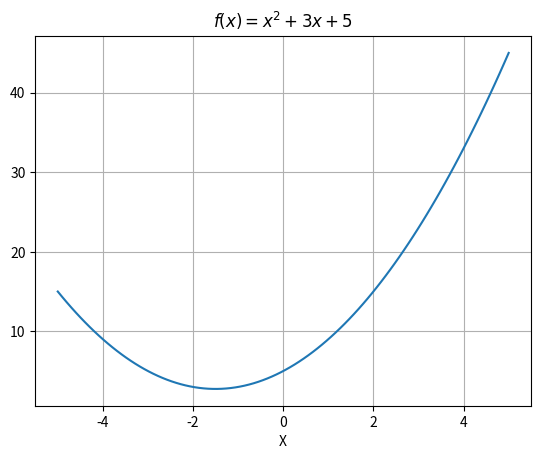
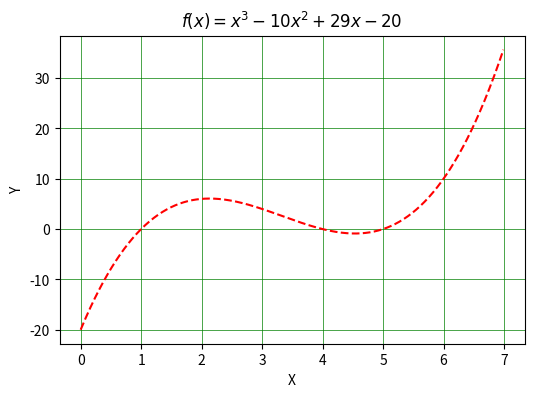
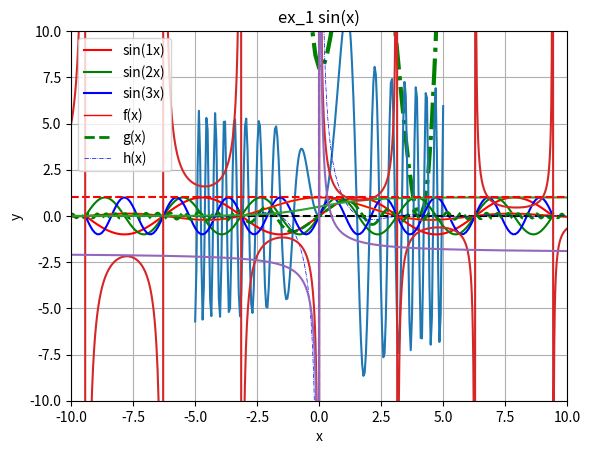

These charts were generated, in order, by the following Python code: (Note: this script raises an exception after producing the figures.)
import matplotlib.pyplot as plt
import numpy as np
 
n = 100 # number of points
# create a x vector
x = np.linspace(-5, 5, n) 
x
# compute y
y = x**2 + 3*x + 5
  
#
plt.plot(x, y)
plt.grid(True)
plt.xlabel('X')
plt.title('$f(x)=x^2+3x+5$')
plt.show()

######
x = np.arange(0, 7, 0.01) 
# formulate a function f
def f(x):
    return x**3 - 10*x**2 + 29*x - 20
fig = plt.figure(figsize=[6, 4])
plt.plot(x, f(x), linestyle = '--', color = 'r')
plt.grid(visible = True, color='g', linestyle='-', linewidth=0.5)
plt.xlabel('X'), plt.ylabel('Y')
plt.title('$f(x)=x^3-10x^2+29x-20$')
plt.show()

xmin, xmax = -5, 10
x = np.linspace(xmin, xmax, 100)
p = [1, -8, 16, -2, 8]
f = lambda x : np.polyval(p, x)
 
fig = plt.figure()
# use axis object
ax = plt.gca() # get current axis
ax.plot(x, f(x), linewidth = 3, color ='g', linestyle ='-.')
ax.grid(True)
ax.set_xlabel('X'), ax.set_ylabel('f(x)')
ax.set_title('The range of $x$ is not appropriate')
# ax.text(0, 2500, 'Re-define the range of $x$')
# save the current figure as an eps file
#plt.savefig('poly.eps', format='eps')
plt.show()



import numpy as np
  # 定義 n 的值
x = np.linspace(-5, 5,200)
#def f(x):
#    return 4 * np.pi  * (np.sin(x) / x)
def f(x):
    return 4 * np.pi  * (np.sin((2*x-1)*x) / (2*x-1)*x)
y = f(x)  # 計算 f(x) 的值
print(y) 
plt.plot(x, y)
plt.grid(True)
plt.show()




n = [1, 2, 3]
colors = ['r', 'g', 'b']
x = np.linspace(-3*np.pi, 3*np.pi, 200)
for i in n:         
    y=np.sin(i*x)   
    plt.plot(x, y, label = 'sin({}x)'.format(i), \
        color = colors[i - 1])
 
plt.legend()
plt.ylim(-2.5, 2.5), plt.grid(True), plt.xlabel('X')
plt.title('Demonstration of legend for each line')
plt.show()


####example
import numpy as np
import matplotlib.pyplot as plt

# Define the function f(x) = sin(x) / x
def f(x):
    return np.sin(x) / x

def g(x):
    return np.sin(x**2)/x

def h(x):
    return np.sin(x*2)/x**2

# Generate x values from -10 to 10
x = np.linspace(-10, 10, 1000)

# Calculate y values for f(x)
y = f(x)

# Plot the function
plt.plot(x, y)

# Add a vertical line at x=0
plt.axvline(x=0, color='black', linestyle='--')

# Add a horizontal line at y=0
plt.axhline(y=0, color='black', linestyle='--')

# Set the x and y limits
plt.xlim(-10, 10)
plt.ylim(-0.5, 1)

# Add a title and axis labels
plt.title('f(x) = sin(x) / x')
plt.xlabel('x')
plt.ylabel('y')

# Show the plot
plt.show()



import numpy as np
import matplotlib.pyplot as plt

# Define the functions f(x), g(x), and h(x)
def f(x):
    return np.sin(x) / x

def g(x):
    return np.sin(x**2) / x

def h(x):
    return np.sin(x*2) / x**2

import numpy as np
import matplotlib.pyplot as plt

# Define the functions f(x), g(x), and h(x)
def f(x):
    return np.sin(x) / x

def g(x):
    return np.sin(x**2) / x

def h(x):
    return np.sin(x*2) / x**2

# Generate x values from -10 to 10
x = np.linspace(-10, 10, 1000)

# Calculate y values for f(x), g(x), and h(x)
y1 = f(x)
y2 = g(x) 
y3 = h(x) 

# Plot the functions
plt.plot(x, y1, label='f(x)', linewidth=1, color='r')
plt.plot(x, y2, label='g(x)', linewidth=2, color='g',linestyle ='--')
plt.plot(x, y3, label='h(x)', linewidth=0.5, color='b',linestyle ='-.')

# Add a legend
plt.legend()

# Add a title and axis labels
plt.title('ex_1 sin(x)')
plt.xlabel('x')
plt.ylabel('y')

plt.ylim(-10, 10)
plt.grid(True)  

# Show the plot
plt.show()


import numpy as np
import matplotlib.pyplot as plt

x = np.linspace(-10, 10, 1000)

def f(x, alpha):
    return np.exp(alpha*x) / (np.exp(alpha*x) + 1)

y = f(x, 1)

plt.plot(x, y)
plt.axhline(y=1, color='red', linestyle='--')

plt.grid(True)
plt.xlim(-10, 10)
plt.ylim(-2, 2)
plt.show()


import numpy as np
import matplotlib.pyplot as plt

x = np.linspace(-10, 10, 1000)
def f(x):
    return np.exp(-x/10) / (np.sin(x))

y = f(x)
plt.plot(x, y)
plt.grid(True)
plt.show()


import numpy as np  
import matplotlib.pyplot as plt 
def f(x):
    return 1/x-2
y = f(x)
np.setdiff1d(np.linspace(-5, 5, 1000),[0])
plt.plot(x, y)
plt.grid(True)
plt.ylim(-10, 10)
plt.legend(True)
plt.xlim(-5, 5)
plt.show()




import numpy as np      
import matplotlib.pyplot as plt 

x = np.linspace(-10, 10, 1000)
def f(x):   
    return 1/np.sqrt(2*np.pi)*np.exp((x-3)**2/2)
y = f(x)
plt.plot(x, y)
plt.grid(True)
plt.ylim(-10, 100)
plt.xlim(-2, 8)
plt.axvline(x=3, color='red', linestyle='--')
plt.show()

import numpy as np      
import matplotlib.pyplot as plt 
x = np.linspace(-10, 10, 1000)  
def f(x):
    return -x**4+3*x**3
y = f(x)
plt.plot(x, y, label='f(x)', linewidth=1, color='blue')    
plt.ylim(-100,30)
plt.xlim(-10, 10)
plt.axhline(y=3, color='red', linestyle='--')
plt.grid(True)

plt.show()

import numpy as np
import matplotlib.pyplot as plt

# Define the function f(x)
def f(x):
    if 1 <= x < 3:
        return 1
    elif 3 <= x < 5:
        return 2
    elif 5 <= x < 7:
        return 3
    else:
        return np.nan

# Generate x values from 0 to 8
x = np.linspace(0, 8, 1000)

# Calculate y values for f(x)
y = [f(xi) for xi in x]

# Plot the function
plt.plot(x, y)

# Add a title and axis labels
plt.title('Piecewise Function')
plt.xlabel('x')
plt.ylabel('y')
plt.grid(True)  
# Show the plot
plt.show()


import numpy as np
import matplotlib.pyplot as plt

# Define the function f(x)
def f(x):
    return x**3 + 2

# Define the inverse function of f(x)
def inv_f(x):
    return np.cbrt(x - 2)

# Generate x values from -10 to 10
x = np.linspace(-10, 10, 1000)

# Calculate y values for f(x) and f^{-1}(x)
y1 = f(x)
y2 = inv_f(x)

# Plot the functions
plt.plot(x, y1, label='f(x)')
plt.plot(x, y2, label='f$^{-1}$(x)')

# Set the x and y limits to be equal
plt.xlim(-10, 10)
plt.ylim(-10, 10)
plt.gca().set_aspect('equal', adjustable='box')

# Add a legend
plt.legend()

# Add a title and axis labels
plt.title('Function and Its Inverse')
plt.xlabel('x')
plt.ylabel('y')

# Show the plot
plt.show()